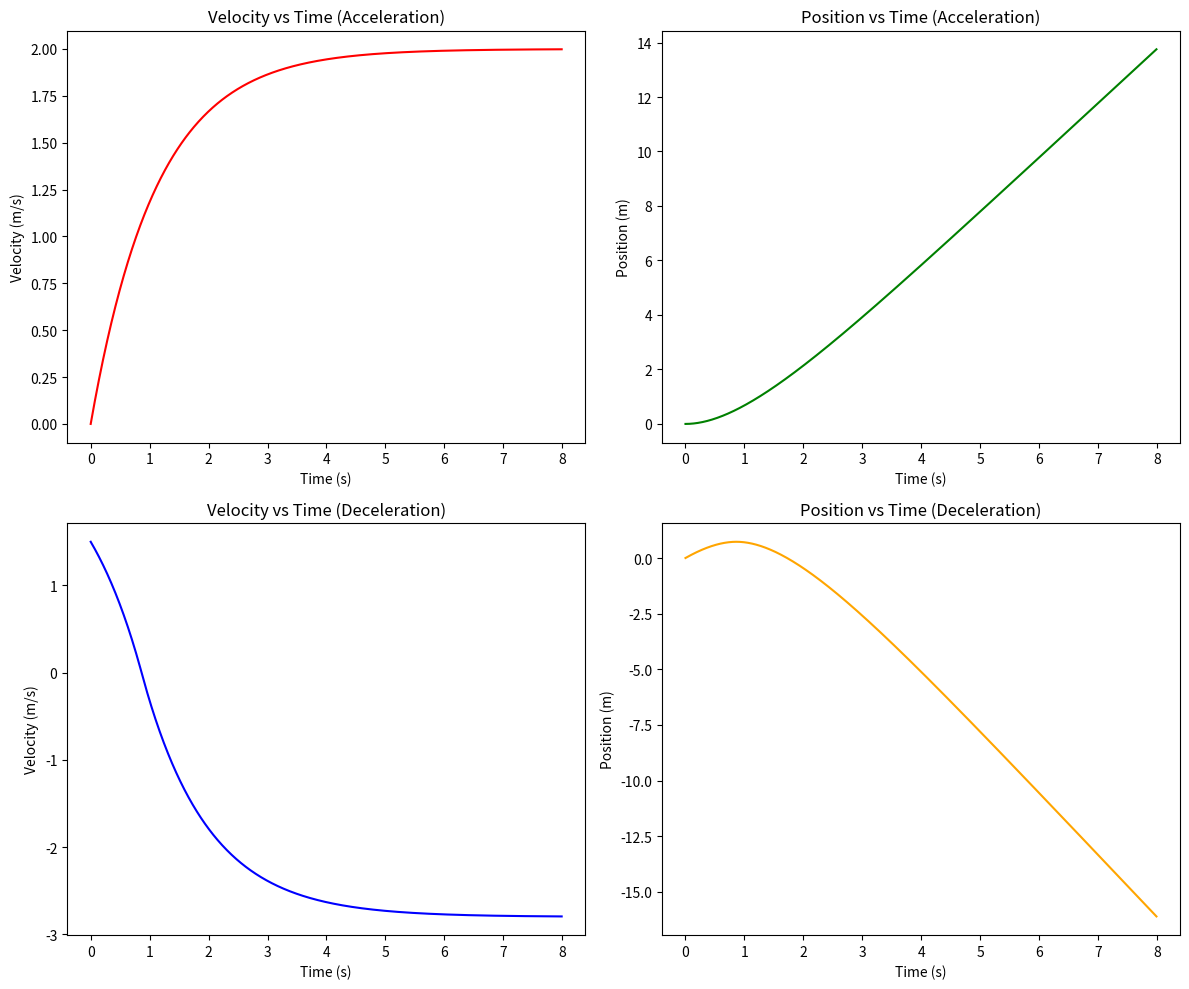

Python code for this plot:
import numpy as np
import matplotlib.pyplot as plt

# Constants
m = 5.6          # mass of the car in kg
b = 5            # drag coefficient, possibly adjust this if the velocity is too high
Fa_max = 10      # maximum force from the engine in N
Fb_max = 14      # maximum braking force in N
dt = 0.01        # time step in seconds
T = 8            # total simulation time in seconds

# Time array
t = np.arange(0, T, dt)

def simulate(F_max, initial_velocity, mode='acceleration'):
    N = len(t)
    v = np.zeros(N)
    z = np.zeros(N)
    v[0] = initial_velocity

    for i in range(1, N):
        # Calculate drag force linearly dependent on the velocity
        Fd = b * abs(v[i-1])  # use abs to ensure drag is always opposite to motion
        
        if mode == 'deceleration':
            # During deceleration, add drag to braking force to increase total decelerating force
            F_net = -Fb_max + Fd  # Notice the drag reduces the effect of braking
        else:
            # During acceleration, subtract drag from engine force
            F_net = Fa_max - Fd

        # Acceleration calculation
        a = F_net / m
        v[i] = v[i-1] + a * dt
        z[i] = z[i-1] + v[i-1] * dt + 0.5 * a * dt**2

    return v, z

# Simulation for Acceleration
v_accel, z_accel = simulate(Fa_max, 0, mode='acceleration')

# Simulation for Deceleration from a starting speed
initial_speed = 1.5  # Adjusted from 20 m/s to 1.5 m/s for deceleration
v_decel, z_decel = simulate(-Fb_max, initial_speed, mode='deceleration')

# Plotting
plt.figure(figsize=(12, 10))

plt.subplot(2, 2, 1)
plt.plot(t, v_accel, 'r')
plt.title('Velocity vs Time (Acceleration)')
plt.xlabel('Time (s)')
plt.ylabel('Velocity (m/s)')

plt.subplot(2, 2, 2)
plt.plot(t, z_accel, 'g')
plt.title('Position vs Time (Acceleration)')
plt.xlabel('Time (s)')
plt.ylabel('Position (m)')

plt.subplot(2, 2, 3)
plt.plot(t, v_decel, 'b')
plt.title('Velocity vs Time (Deceleration)')
plt.xlabel('Time (s)')
plt.ylabel('Velocity (m/s)')

plt.subplot(2, 2, 4)
plt.plot(t, z_decel, 'orange')
plt.title('Position vs Time (Deceleration)')
plt.xlabel('Time (s)')
plt.ylabel('Position (m)')

plt.tight_layout()
plt.show()
